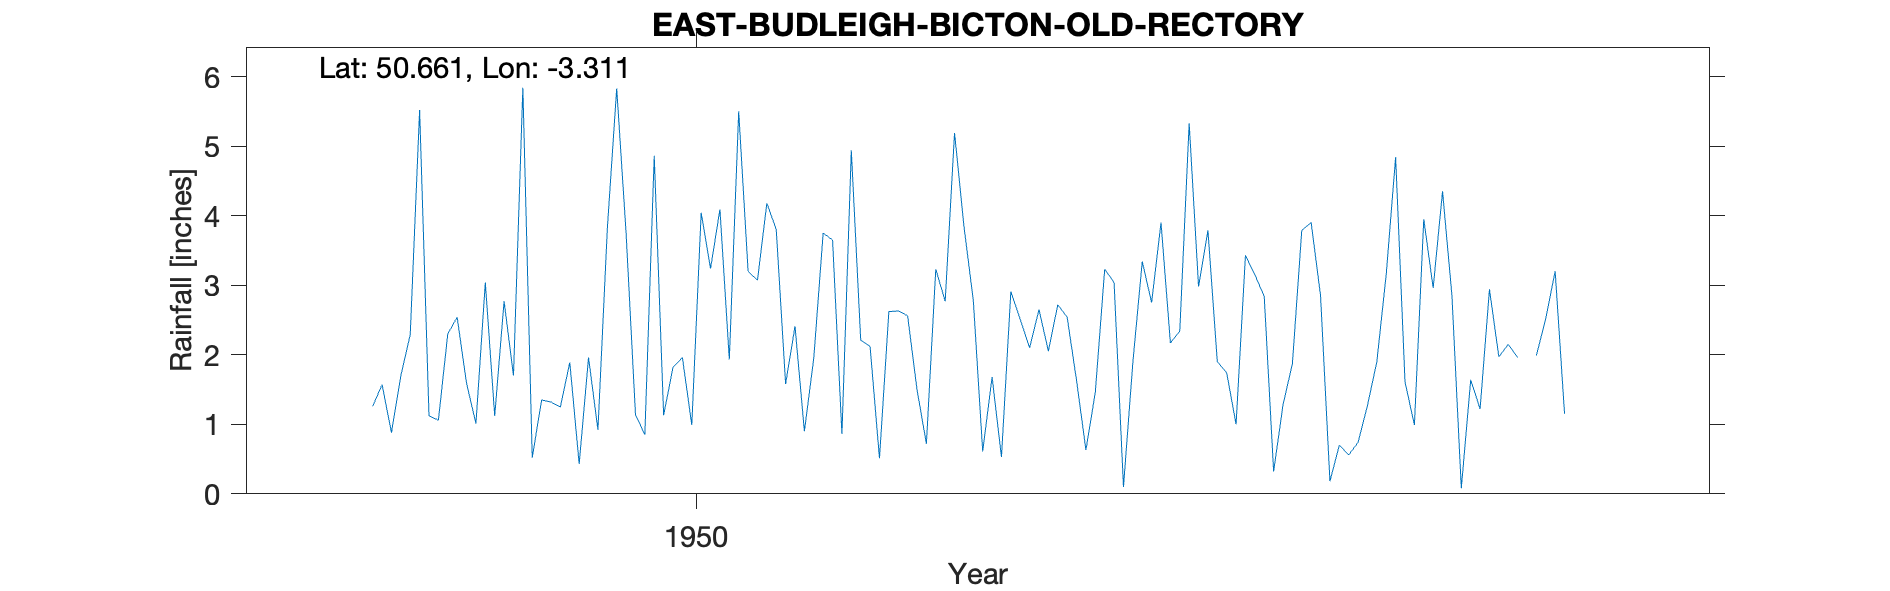

The file beside this chart, header and first rows:
EAST-BUDLEIGH-BICTON-OLD-RECTORY, , , , , , , , , , , , , , , , , , , , 
Grid ref, SY074854, Long, -3.311, Lat, 50.66, Elevation, 64, ft, , , , , , , , , , , , 
Station no, 1802/7, , , , , , , , , , , , , , , , , , , 
, 1941, 1942, 1943, 1944, 1945, 1946, 1947, 1948, 1949, 1950, 1951, 1952, 1953, 1954, 1955, 1956, 1957, 1958, 1959, 1960
January, , , , , , , , 5.52, 0.52, 0.85, 3.07, 2.12, 0.61, 1.46, 3.79, 2.85, 2.96, 2.52, , 
February, , , , , , , , 1.12, 1.35, 4.86, 4.18, 0.51, 1.68, 3.23, 1.9, 0.18, 4.35, 3.2, , 
March, , , , , , , , 1.06, 1.32, 1.13, 3.8, 2.62, 0.53, 3.04, 1.74, 0.7, 2.85, 1.15, , 
April, , , , , , , , 2.3, 1.25, 1.82, 1.58, 2.63, 2.91, 0.1, 1, 0.56, 0.08, , , 
May, , , , , , , , 2.54, 1.89, 1.96, 2.41, 2.56, 2.51, 1.89, 3.43, 0.74, 1.64, , , 
June, , , , , , , , 1.59, 0.43, 0.99, 0.9, 1.5, 2.1, 3.34, 3.15, 1.27, 1.22, , , 
July, , , , , , , , 1.01, 1.96, 4.04, 1.95, 0.72, 2.65, 2.75, 2.84, 1.9, 2.94, , , 
August, , , , , , , 1.26, 3.04, 0.92, 3.24, 3.75, 3.23, 2.05, 3.9, 0.32, 3.16, 1.97, , , 
September, , , , , , , 1.57, 1.12, 3.81, 4.09, 3.65, 2.77, 2.72, 2.17, 1.28, 4.84, 2.15, , , 
October, , , , , , , 0.88, 2.77, 5.83, 1.93, 0.86, 5.19, 2.54, 2.34, 1.87, 1.61, 1.96, , , 
November, , , , , , , 1.7, 1.7, 3.75, 5.5, 4.94, 3.85, 1.63, 5.33, 3.79, 0.99, , , , 
December, , , , , , , 2.29, 5.84, 1.14, 3.2, 2.21, 2.78, 0.63, 2.98, 3.9, 3.95, 1.99, , , 
Total, , , , , , , , 29.61, 24.17, 33.61, 33.3, 30.48, 22.56, 32.53, 29.01, 22.75, , , , 
1953 Apr 27 Inspection Gauge and measure…, , , , , , , , , , , , , , , , , , , , 
1956 Rather low but accept, , , , , , , , , , , , , , , , , , , , 
1958 Terminated due to illness, , , , , , , , , , , , , , , , , , , , 
